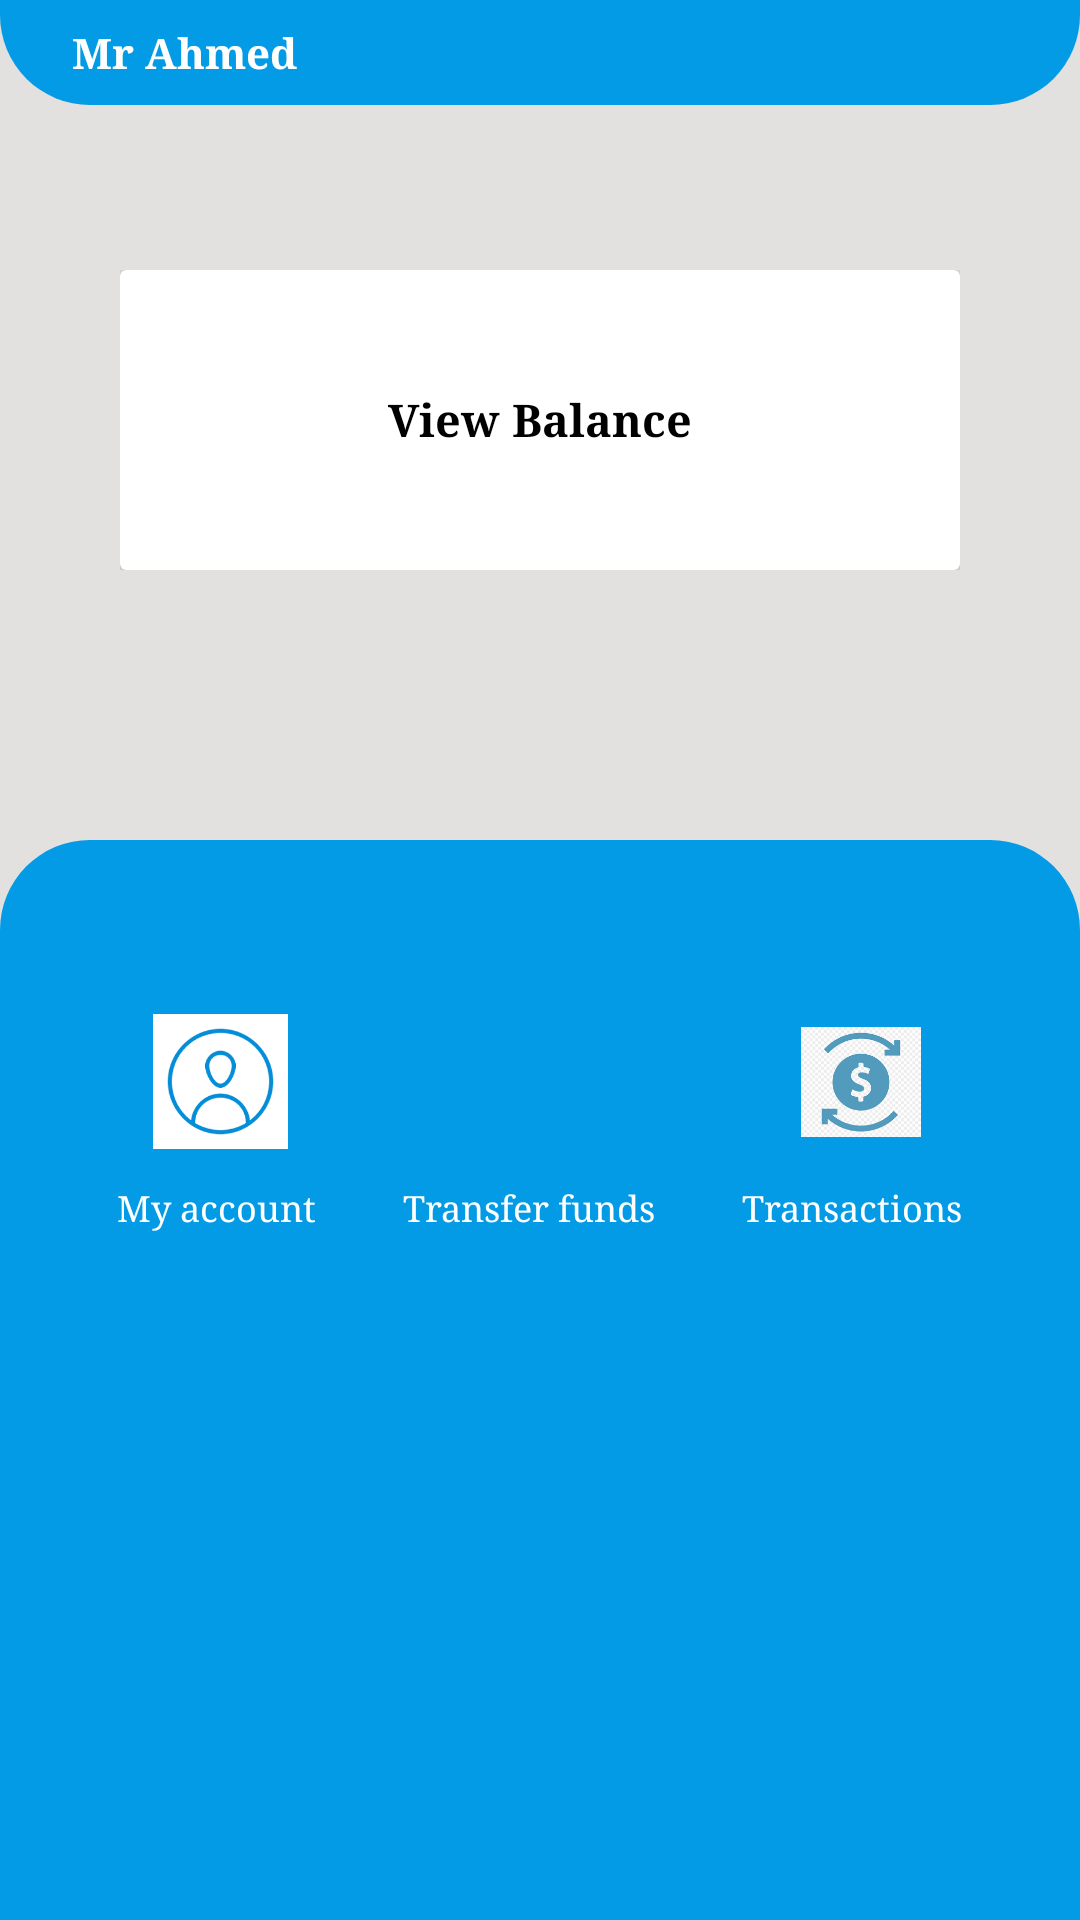

Layout XML and referenced resources for this Android screen:
<!-- AndroidManifest.xml: application theme Theme.BankingAppSparks -->
<!-- res/layout/activity_user_details.xml -->
<?xml version="1.0" encoding="utf-8"?>
<androidx.constraintlayout.widget.ConstraintLayout xmlns:android="http://schemas.android.com/apk/res/android"
    xmlns:app="http://schemas.android.com/apk/res-auto"
    xmlns:tools="http://schemas.android.com/tools"
    android:layout_width="match_parent"
    android:layout_height="match_parent"
    tools:context=".Activities.UserDetailsActivity"
    android:background="#E3E0E0">

    <androidx.constraintlayout.widget.ConstraintLayout
        android:layout_width="match_parent"
        android:layout_height="wrap_content"
        app:layout_constraintEnd_toEndOf="parent"
        app:layout_constraintStart_toStartOf="parent"
        app:layout_constraintTop_toTopOf="parent"
        android:background="@drawable/headup"
        >

        <TextView
            android:id="@+id/userName"
            android:layout_width="wrap_content"
            android:layout_height="wrap_content"
            android:layout_marginStart="24dp"
            android:layout_marginTop="8dp"
            android:layout_marginBottom="8dp"
            android:fontFamily="serif"
            android:text="Mr Ahmed"
            android:textColor="@color/white"
            android:textStyle="bold"
            app:layout_constraintBottom_toBottomOf="parent"
            app:layout_constraintStart_toStartOf="parent"
            app:layout_constraintTop_toTopOf="parent" />

    </androidx.constraintlayout.widget.ConstraintLayout>

    <LinearLayout
        android:layout_width="match_parent"
        android:layout_height="100dp"
        android:layout_marginStart="40dp"
        android:layout_marginEnd="40dp"
        app:layout_constraintBottom_toTopOf="@+id/constraintLayout"
        app:layout_constraintEnd_toEndOf="parent"
        app:layout_constraintStart_toStartOf="parent"
        app:layout_constraintTop_toTopOf="parent"
        android:background="@drawable/cardview"
        >

        <androidx.cardview.widget.CardView
            android:layout_width="match_parent"
            android:layout_height="match_parent"
            android:background="@drawable/cardview">

            <TextView
                android:id="@+id/balance"
                android:layout_width="wrap_content"
                android:layout_height="match_parent"
                android:gravity="center"
                android:layout_gravity="center"
                android:textColor="@color/black"
                android:fontFamily="serif"
                android:textStyle="bold"
                android:textSize="15dp"
                android:text="View Balance"/>

        </androidx.cardview.widget.CardView>
    </LinearLayout>

    <androidx.constraintlayout.widget.ConstraintLayout
        android:id="@+id/constraintLayout"
        android:layout_width="match_parent"
        android:layout_height="match_parent"
        android:layout_marginTop="280dp"
        android:background="@drawable/headdown"
        app:layout_constraintBottom_toBottomOf="parent"
        app:layout_constraintEnd_toEndOf="parent"
        app:layout_constraintStart_toStartOf="parent"
        app:layout_constraintTop_toTopOf="parent">

        <LinearLayout
            android:id="@+id/ll1"
            android:layout_width="60dp"
            android:layout_height="60dp"
            android:layout_marginStart="16dp"
            android:layout_marginBottom="199dp"
            android:background="@drawable/cardview"
            android:orientation="horizontal"
            app:layout_constraintBottom_toBottomOf="parent"
            app:layout_constraintEnd_toStartOf="@+id/ll2"
            app:layout_constraintStart_toStartOf="parent"
            app:layout_constraintTop_toTopOf="parent" >
            <ImageView
                android:layout_width="45dp"
                android:layout_height="45dp"
                android:layout_gravity="center"
                android:scaleType="centerCrop"
                android:layout_marginStart="8dp"
                android:src="@drawable/usericon"/>
        </LinearLayout>

        <TextView
            android:id="@+id/text1"
            android:layout_width="wrap_content"
            android:layout_height="wrap_content"
            android:layout_marginStart="32dp"
            android:layout_marginTop="4dp"
            android:background="@drawable/cardview"
            android:backgroundTint="@color/purple_500"
            android:fontFamily="serif"
            android:text="My account"
            android:textColor="@color/white"
            android:textSize="12sp"
            app:layout_constraintEnd_toStartOf="@+id/text2"
            app:layout_constraintStart_toStartOf="parent"
            app:layout_constraintTop_toBottomOf="@+id/ll1" />

        <TextView
            android:id="@+id/text2"
            android:layout_width="wrap_content"
            android:layout_height="wrap_content"
            android:layout_marginStart="22dp"
            android:layout_marginTop="4dp"
            android:background="@drawable/cardview"
            android:backgroundTint="@color/purple_500"
            android:fontFamily="serif"
            android:text="Transfer funds"
            android:textColor="@color/white"
            android:textSize="12sp"
            app:layout_constraintEnd_toStartOf="@+id/text3"
            app:layout_constraintStart_toEndOf="@+id/text1"
            app:layout_constraintTop_toBottomOf="@+id/ll2" />

        <TextView
            android:id="@+id/text3"
            android:layout_width="wrap_content"
            android:layout_height="wrap_content"
            android:layout_marginStart="22dp"
            android:layout_marginTop="4dp"
            android:layout_marginEnd="32dp"
            android:background="@drawable/cardview"
            android:backgroundTint="@color/purple_500"
            android:fontFamily="serif"
            android:text="Transactions"
            android:textColor="@color/white"
            android:textSize="12sp"
            app:layout_constraintEnd_toEndOf="parent"
            app:layout_constraintStart_toEndOf="@+id/text2"
            app:layout_constraintTop_toBottomOf="@+id/ll3" />

        <LinearLayout
            android:id="@+id/ll2"
            android:layout_width="60dp"
            android:layout_height="60dp"
            android:layout_marginStart="20dp"
            android:layout_marginBottom="199dp"
            android:background="@drawable/cardview"
            android:orientation="horizontal"
            app:layout_constraintBottom_toBottomOf="parent"
            app:layout_constraintEnd_toStartOf="@+id/ll3"
            app:layout_constraintStart_toEndOf="@+id/ll1"
            app:layout_constraintTop_toTopOf="parent" >
            <ImageView
                android:layout_width="50dp"
                android:layout_height="50dp"
                android:layout_gravity="center"
                android:scaleType="centerInside"
                android:layout_marginStart="5dp"
                android:src="@drawable/transfer"/>
        </LinearLayout>

        <LinearLayout
            android:id="@+id/ll3"
            android:layout_width="60dp"
            android:layout_height="60dp"
            android:layout_marginStart="20dp"
            android:layout_marginEnd="16dp"
            android:layout_marginBottom="199dp"
            android:background="@drawable/cardview"
            android:orientation="horizontal"
            app:layout_constraintBottom_toBottomOf="parent"
            app:layout_constraintEnd_toEndOf="parent"
            app:layout_constraintStart_toEndOf="@+id/ll2"
            app:layout_constraintTop_toTopOf="parent" >
            <ImageView
                android:layout_width="40dp"
                android:layout_height="40dp"
                android:layout_gravity="center"
                android:scaleType="centerInside"
                android:layout_marginStart="10dp"
                android:src="@drawable/transactions"/>
        </LinearLayout>
    </androidx.constraintlayout.widget.ConstraintLayout>

</androidx.constraintlayout.widget.ConstraintLayout>
<!-- resources referenced by this layout -->
<resources>
  <color name="black">#FF000000</color>
  <color name="purple_500">#039BE5</color>
  <color name="white">#FFFFFFFF</color>
  <!-- drawable headdown (drawable) -->
  <?xml version="1.0" encoding="utf-8"?>
  <shape xmlns:android="http://schemas.android.com/apk/res/android"
      android:shape="rectangle">
      <solid android:color="@color/purple_500"/>
      <corners
          android:topLeftRadius="30dp"
          android:topRightRadius="30dp"/>
  
  </shape>
  <!-- drawable headup (drawable) -->
  <?xml version="1.0" encoding="utf-8"?>
  <shape xmlns:android="http://schemas.android.com/apk/res/android"
      android:shape="rectangle">
      <solid android:color="@color/purple_500"/>
      <corners
          android:bottomLeftRadius="30dp"
          android:bottomRightRadius="30dp"/>
  </shape>
  <!-- drawable transactions: png bitmap (drawable, 5469 bytes) -->
  <!-- drawable usericon: png bitmap (drawable, 4855 bytes) -->
  <style name="Theme.BankingAppSparks" parent="Theme.MaterialComponents.DayNight.DarkActionBar">
          
          <item name="colorPrimary">@color/purple_500</item>
          <item name="colorPrimaryVariant">@color/purple_500</item>
          <item name="colorOnPrimary">@color/white</item>
          
          <item name="colorSecondary">@color/teal_200</item>
          <item name="colorSecondaryVariant">@color/teal_700</item>
          <item name="colorOnSecondary">@color/black</item>
          
          <item name="android:statusBarColor" tools:targetApi="l">?attr/colorPrimaryVariant</item>
          
      </style>
  <color name="teal_200">#FF03DAC5</color>
  <color name="teal_700">#FF018786</color>
</resources>
